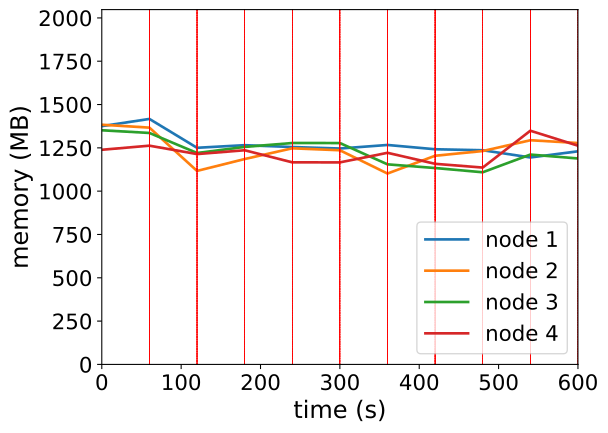

Source data for this figure (header and first rows):
timestamp, ppgcc-m02_pod_amount, ppgcc-m02_memory, ppgcc-m02_cpu, ppgcc-m03_pod_amount, ppgcc-m03_memory, ppgcc-m03_cpu, ppgcc-m04_pod_amount, ppgcc-m04_memory, ppgcc-m04_cpu, ppgcc-m05_pod_amount, ppgcc-m05_memory, ppgcc-m05_cpu
0, 5, 1408416, 805753419, 5, 1416696, 682230371, 5, 1383836, 675630712, 5, 1268684, 403011694
60, 5, 1450920, 813115102, 5, 1399536, 628173913, 5, 1367996, 669753165, 5, 1292840, 423162964
120, 5, 1280376, 837913988, 5, 1143720, 721851044, 5, 1249592, 688184506, 5, 1243208, 530145431
180, 4, 1295820, 718207231, 6, 1213944, 677873448, 5, 1285628, 701937731, 5, 1265780, 664667081
240, 5, 1284864, 710504570, 5, 1277304, 636814496, 5, 1308596, 651807958, 5, 1194368, 751235978
300, 4, 1276096, 639154256, 6, 1265828, 720607121, 5, 1308464, 869529649, 5, 1194104, 489435450
360, 4, 1297084, 645210083, 6, 1128152, 698276227, 5, 1182536, 710284685, 5, 1250732, 687723277
420, 3, 1271740, 686997418, 4, 1233356, 539870083, 6, 1160756, 630782633, 6, 1185656, 912168790
480, 4, 1265932, 617174994, 6, 1261208, 800283239, 5, 1135676, 743867414, 5, 1163480, 636002929
540, 3, 1223164, 687901010, 5, 1324964, 707964913, 5, 1240352, 687891133, 7, 1381280, 684816749
600, 5, 1259596, 666772850, 5, 1308596, 705221594, 4, 1217120, 709267321, 6, 1292708, 694201439
